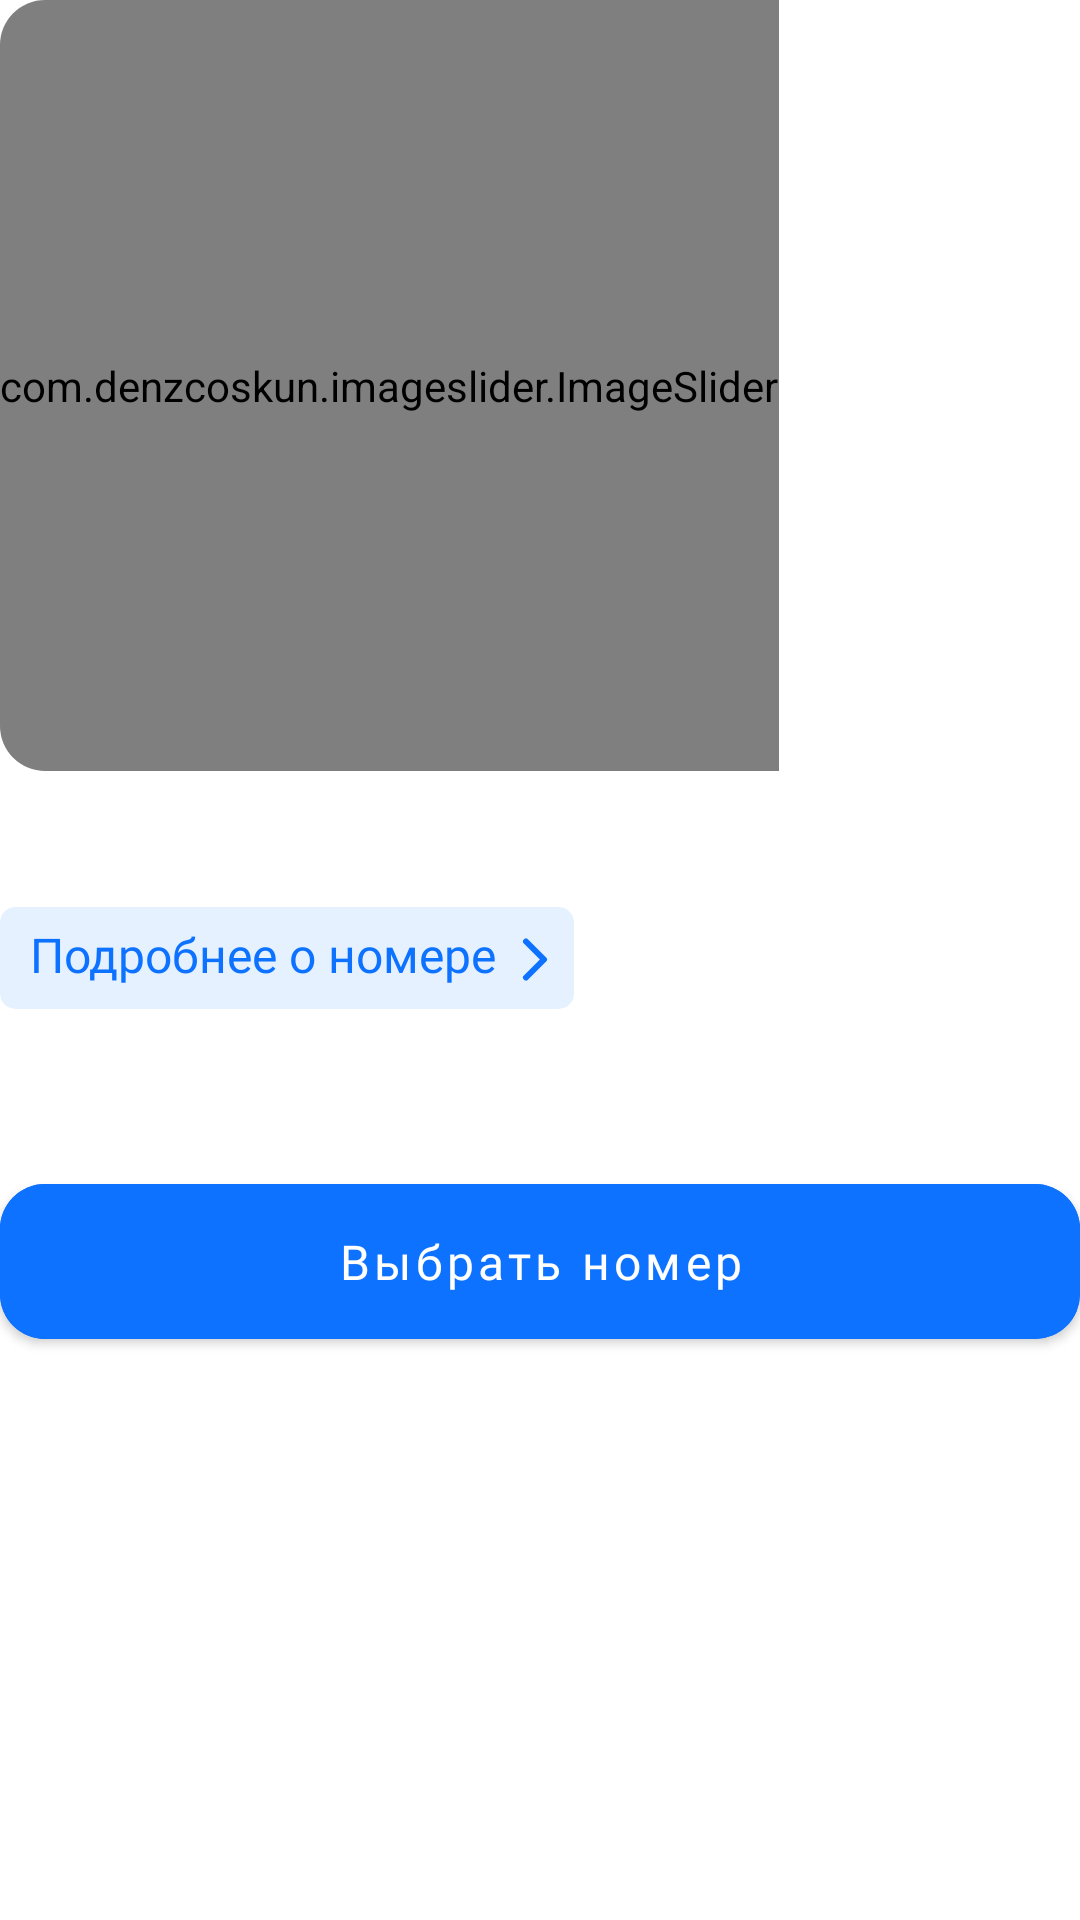

Write the Android layout XML for this screen, with the resource values it uses.
<!-- AndroidManifest.xml: application theme Theme.HotelTest -->
<!-- res/layout/room_recycler_item.xml -->
<?xml version="1.0" encoding="utf-8"?>
<androidx.cardview.widget.CardView xmlns:android="http://schemas.android.com/apk/res/android"
    xmlns:app="http://schemas.android.com/apk/res-auto"
    xmlns:tools="http://schemas.android.com/tools"
    android:layout_width="match_parent"
    android:layout_height="wrap_content"
    android:layout_marginTop="8dp"
    app:cardCornerRadius="12dp"
    app:cardElevation="0dp">

    <androidx.constraintlayout.widget.ConstraintLayout
        android:layout_width="match_parent"
        android:layout_height="wrap_content"
        android:padding="@dimen/dimen_16">

        <androidx.cardview.widget.CardView
            android:id="@+id/slider_room_item"
            android:layout_width="match_parent"
            android:layout_height="257dp"
            app:cardCornerRadius="15dp"
            app:cardElevation="0dp"
            app:layout_constraintEnd_toEndOf="parent"
            app:layout_constraintStart_toStartOf="parent"
            app:layout_constraintTop_toTopOf="parent">

            <com.denzcoskun.imageslider.ImageSlider
                android:id="@+id/image_slider_room_item"
                android:layout_width="wrap_content"
                android:layout_height="match_parent" />
        </androidx.cardview.widget.CardView>

        <TextView
            android:id="@+id/tv_name_room_item"
            android:layout_width="match_parent"
            android:layout_height="wrap_content"
            android:layout_marginTop="8dp"
            android:fontFamily="@font/sf_pro_display_medium"
            android:textColor="@color/black"
            android:textSize="22sp"
            app:layout_constraintEnd_toEndOf="parent"
            app:layout_constraintStart_toStartOf="parent"
            app:layout_constraintTop_toBottomOf="@+id/slider_room_item"
            tools:text="Стандартный с видом на бассейн или сад" />

        <androidx.constraintlayout.widget.ConstraintLayout
            android:id="@+id/constraint_peculiarities_room"
            android:layout_width="wrap_content"
            android:layout_height="wrap_content"
            android:layout_marginTop="8dp"
            app:layout_constraintEnd_toEndOf="parent"
            app:layout_constraintHorizontal_bias="0"
            app:layout_constraintStart_toStartOf="parent"
            app:layout_constraintTop_toBottomOf="@+id/tv_name_room_item">

            <androidx.constraintlayout.helper.widget.Flow
                android:id="@+id/flow_room_item"
                android:layout_width="0dp"
                android:layout_height="wrap_content"
                android:orientation="horizontal"
                app:flow_horizontalBias="0"
                app:flow_horizontalGap="8dp"
                app:flow_horizontalStyle="packed"
                app:flow_verticalGap="8dp"
                app:flow_verticalStyle="packed"
                app:flow_wrapMode="chain"
                app:layout_constraintEnd_toEndOf="parent"
                app:layout_constraintHorizontal_bias="0.5"
                app:layout_constraintStart_toStartOf="parent"
                app:layout_constraintTop_toTopOf="parent" />
        </androidx.constraintlayout.widget.ConstraintLayout>

        <androidx.cardview.widget.CardView
            android:id="@+id/room_details"
            android:layout_width="wrap_content"
            android:layout_height="wrap_content"
            android:layout_marginTop="@dimen/dimen_16"
            app:cardBackgroundColor="@color/blue_light"
            app:cardCornerRadius="5dp"
            app:cardElevation="0dp"
            app:layout_constraintStart_toStartOf="parent"
            app:layout_constraintTop_toBottomOf="@+id/constraint_peculiarities_room">

            <LinearLayout
                android:layout_width="match_parent"
                android:layout_height="match_parent"
                android:orientation="horizontal"
                android:paddingVertical="5dp"
                android:paddingStart="10dp"
                android:paddingEnd="2dp">

                <TextView
                    android:id="@+id/tv_hotel_rating"
                    android:layout_width="wrap_content"
                    android:layout_height="wrap_content"
                    android:fontFamily="@font/sf_pro_display_medium"
                    android:text="@string/room_detaild"
                    android:textColor="@color/blue"
                    android:textSize="16sp" />

                <ImageView
                    android:layout_width="wrap_content"
                    android:layout_height="wrap_content"
                    android:layout_gravity="center"
                    android:src="@drawable/icon_arrow_room_item" />

            </LinearLayout>
        </androidx.cardview.widget.CardView>

        <LinearLayout
            android:id="@+id/ll_price_room"
            android:layout_width="match_parent"
            android:layout_height="match_parent"
            android:layout_marginTop="@dimen/dimen_16"
            android:orientation="horizontal"
            app:layout_constraintStart_toStartOf="parent"
            app:layout_constraintTop_toBottomOf="@+id/room_details">

            <TextView
                android:id="@+id/tv_room_price"
                android:layout_width="wrap_content"
                android:layout_height="wrap_content"
                android:layout_marginEnd="8dp"
                android:fontFamily="@font/sf_pro_display_semibold"
                android:textColor="@color/black"
                android:textSize="30sp"
                tools:text="186 800 р" />

            <TextView
                android:id="@+id/tv_room_pricePer"
                android:layout_width="wrap_content"
                android:layout_height="wrap_content"
                android:fontFamily="@font/sf_pro_display_regular"
                android:textColor="@color/grey"
                android:textSize="16sp"
                tools:text="за 7 дней с перелетом" />

        </LinearLayout>

        <com.google.android.material.button.MaterialButton
            android:id="@+id/btn_to_booking"
            android:layout_width="match_parent"
            android:layout_height="wrap_content"
            android:layout_marginTop="12dp"
            android:backgroundTint="@color/blue"
            android:elevation="0dp"
            android:fontFamily="@font/sf_pro_display_medium"
            android:padding="15dp"
            android:text="@string/room_button"
            android:textAllCaps="false"
            android:textColor="@color/white"
            android:textSize="16sp"
            app:cornerRadius="15dp"
            app:layout_constraintStart_toStartOf="parent"
            app:layout_constraintTop_toBottomOf="@+id/ll_price_room" />

    </androidx.constraintlayout.widget.ConstraintLayout>

</androidx.cardview.widget.CardView>
<!-- resources referenced by this layout -->
<resources>
  <color name="black">#000000</color>
  <color name="blue">#0D72FF</color>
  <color name="blue_light">#1A0D72FF</color>
  <color name="grey">#828796</color>
  <color name="white">#FFFFFFFF</color>
  <!-- drawable icon_arrow_room_item (drawable) -->
  <?xml version="1.0" encoding="utf-8"?>
  <vector xmlns:android="http://schemas.android.com/apk/res/android"
      android:width="24dp"
      android:height="24dp"
      android:viewportWidth="24"
      android:viewportHeight="24">
  
      <path android:pathData="M10 6.5L16 12.5L10 18.5"
          android:strokeColor="#0D72FF"
          android:strokeWidth="2"
          android:strokeLineCap="round"
          android:strokeLineJoin="round"/>
  
  </vector>
  <string name="room_button">Выбрать номер</string>
  <string name="room_detaild">Подробнее о номере</string>
  <style name="Theme.HotelTest" parent="Theme.MaterialComponents.Light.NoActionBar">
          
          <item name="colorPrimary">@color/white</item>
          <item name="colorPrimaryVariant">@color/white</item>
          <item name="colorOnPrimary">@color/white</item>
          
          <item name="colorSecondary">@color/blue</item>
          <item name="colorSecondaryVariant">@color/blue_light</item>
          <item name="colorOnSecondary">@color/grey</item>
          
          <item name="android:statusBarColor">?attr/colorPrimaryVariant</item>
          
      </style>
</resources>
